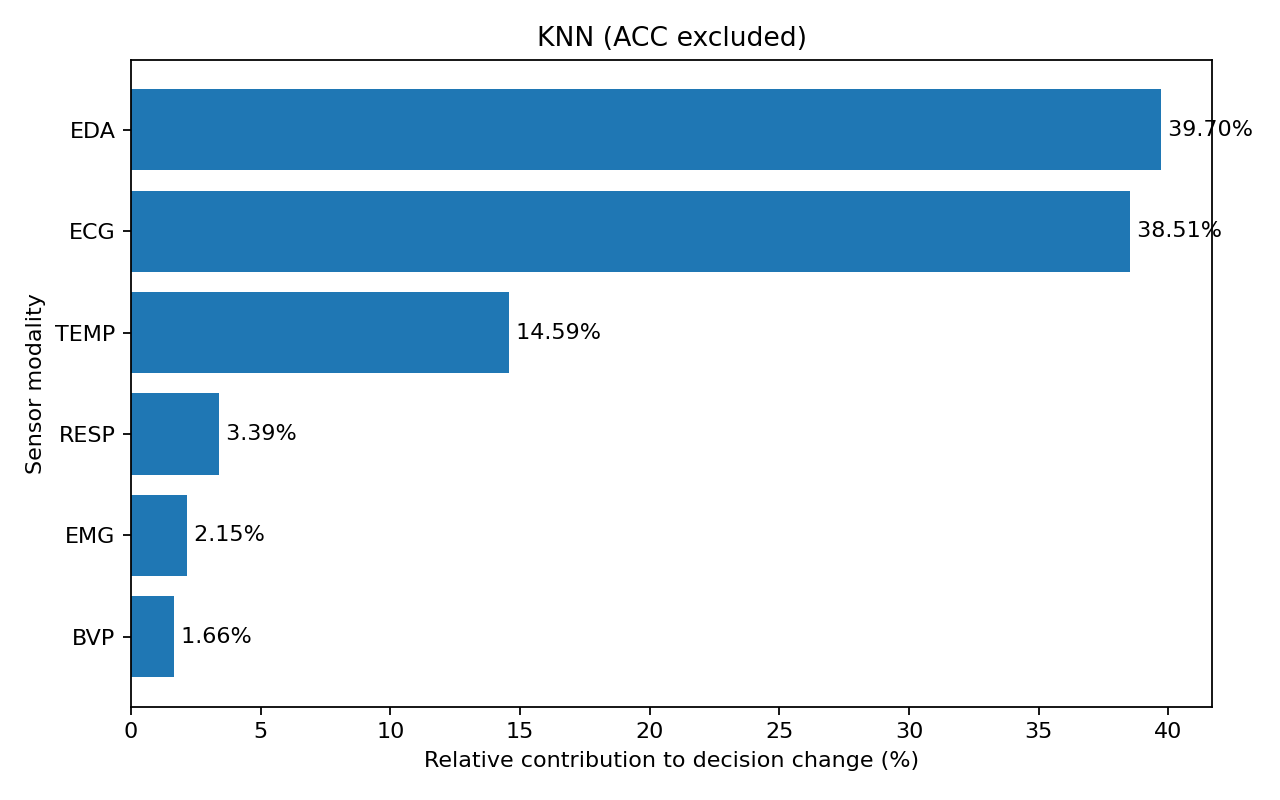

The table this chart was drawn from, first rows:
modality, windows, mean_absolute_decision_change, prediction_change_rate, relative_contribution, rank
EDA, 4147, 0.07731, 0.06945, 0.397, 1
ECG, 4147, 0.07499, 0.06921, 0.3851, 2
TEMP, 4147, 0.02841, 0.02749, 0.1459, 3
RESP, 4147, 0.006607, 0.004582, 0.03393, 4
EMG, 4147, 0.004196, 0.001929, 0.02155, 5
BVP, 4147, 0.003231, 0.0007234, 0.01659, 6
